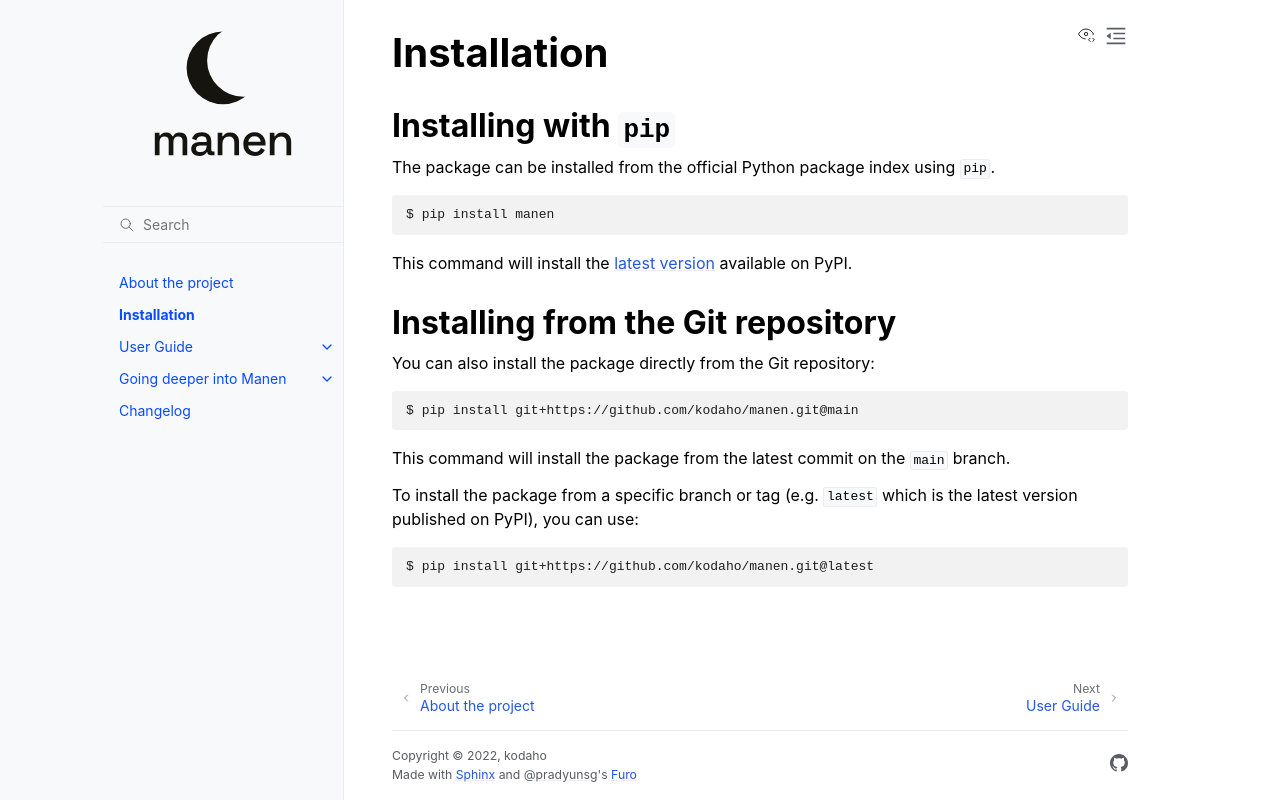

repository: kodaho/manen · page: docs/installation.html · generator: sphinx

Installation
============

Installing with ``pip``
-----------------------

The package can be installed from the official Python package index using ``pip``.

.. code-block:: bash

    $ pip install manen

This command will install the `latest version <https://pypi.org/project/manen/>`_
available on PyPI.

Installing from the Git repository
----------------------------------

You can also install the package directly from the Git repository:

.. code-block:: bash

    $ pip install git+https://github.com/kodaho/manen.git@main

This command will install the package from the latest commit on the ``main`` branch.

To install the package from a specific branch or tag (e.g. ``latest`` which is the latest version
published on PyPI), you can use:

.. code-block:: bash

    $ pip install git+https://github.com/kodaho/manen.git@latest
